5-way image classification set "public" from GitHub (DougDouggY/Les-Terres-Egarees); label vocabulary: cartes, chevaliers, chevaliers evolues, vikings, evolved vikings.

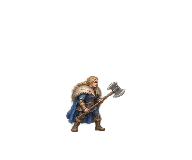
Label: evolved vikings

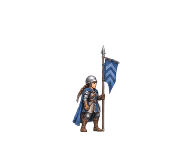
Label: chevaliers evolues

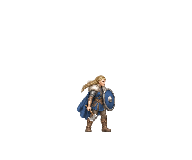
Label: evolved vikings

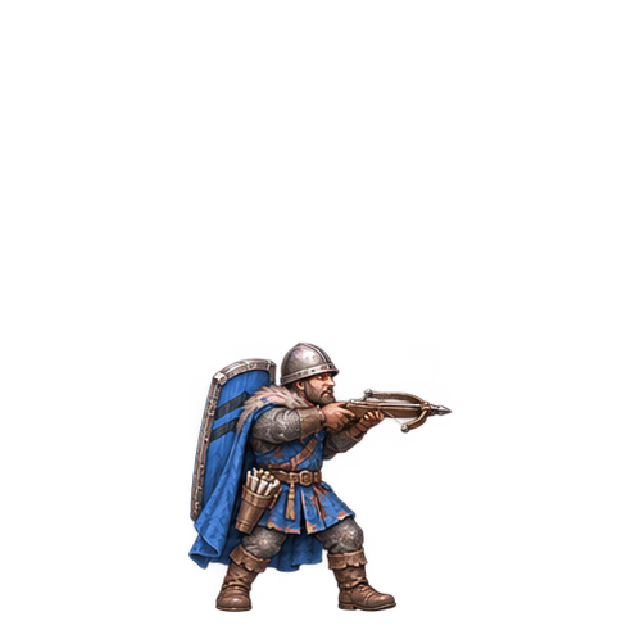
Label: chevaliers evolues

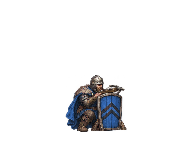
Label: chevaliers evolues

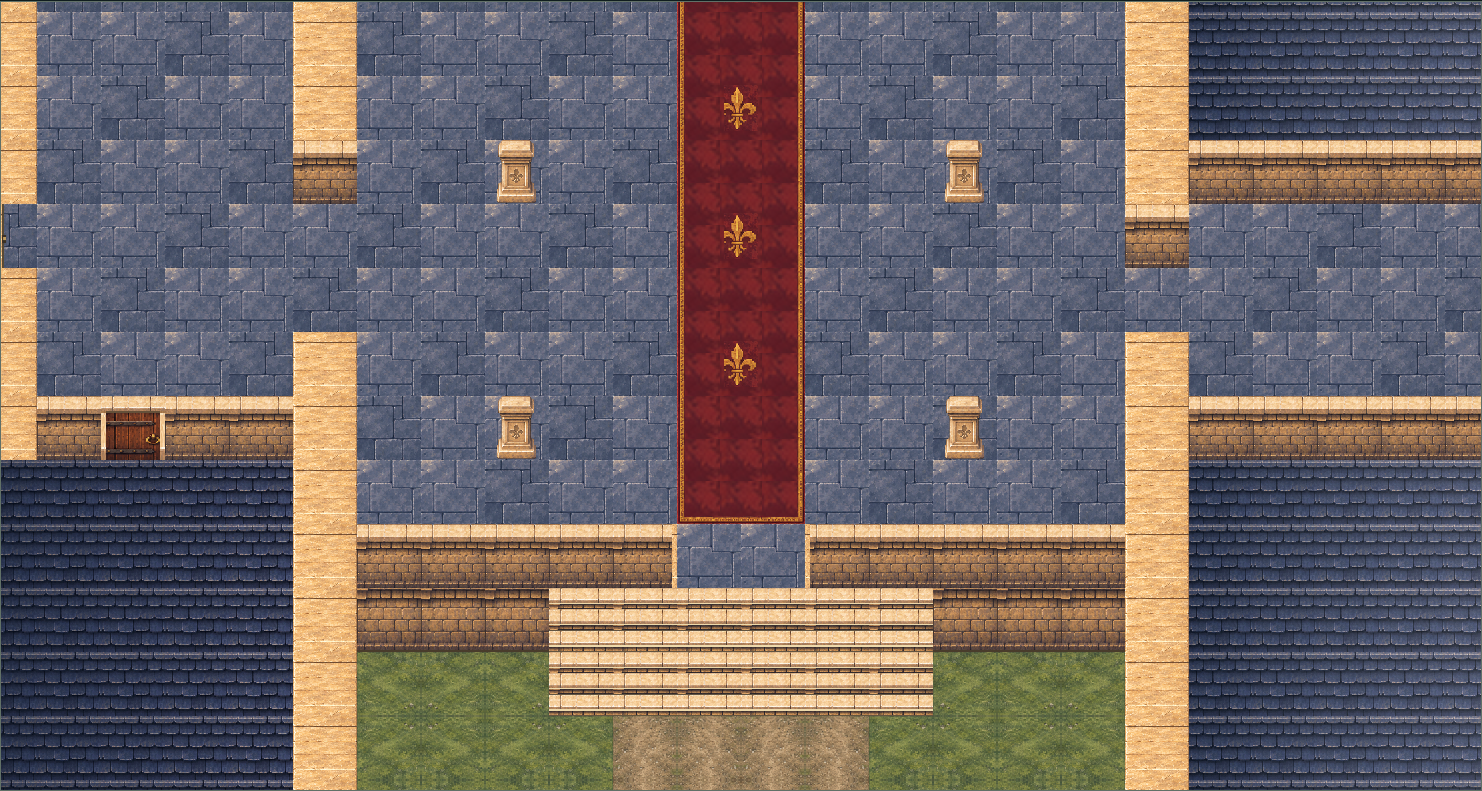
Label: cartes
